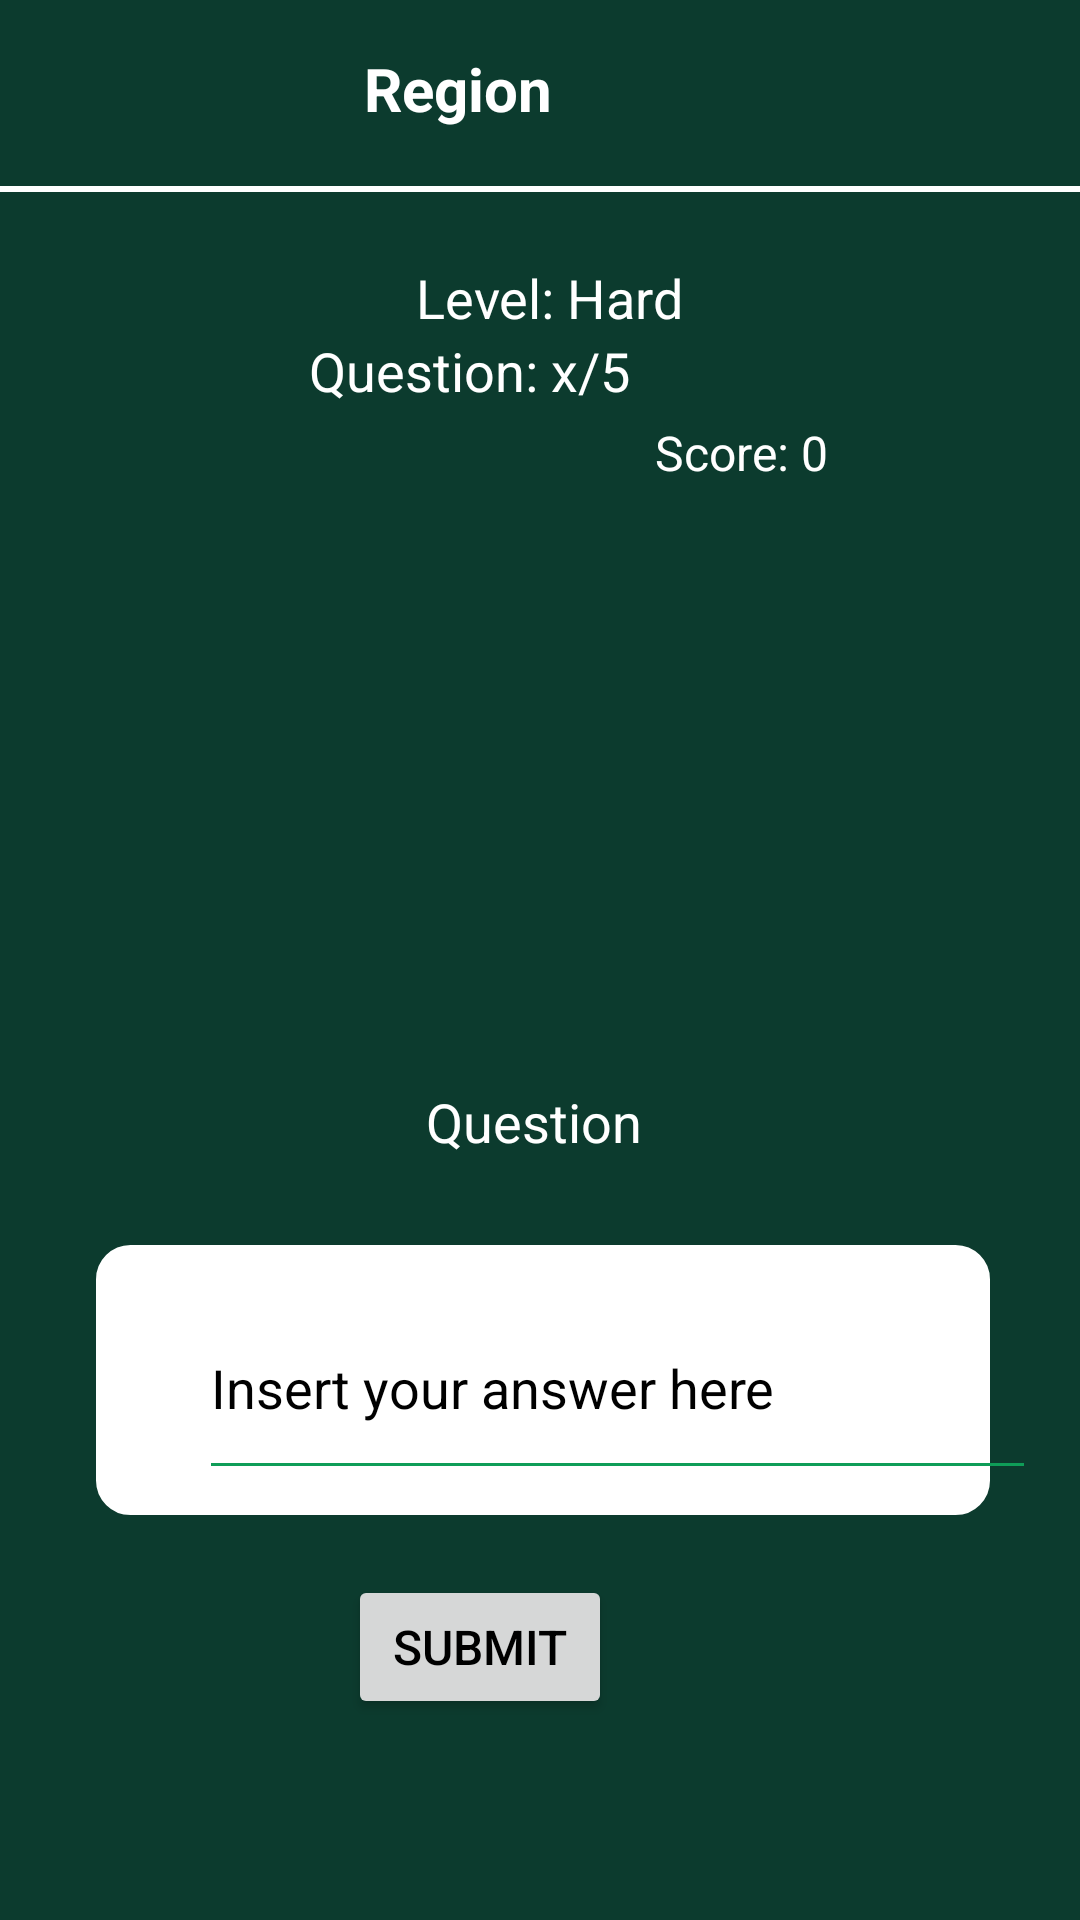

Here is an Android app screen rendered from its layout file. Give the layout XML and the strings, colors and styles it references.
<!-- AndroidManifest.xml: application theme Theme.UNSWLearning -->
<!-- res/layout/short_answer_quiz.xml -->
<?xml version="1.0" encoding="utf-8"?>
<LinearLayout xmlns:android="http://schemas.android.com/apk/res/android"
    xmlns:app="http://schemas.android.com/apk/res-auto"
    xmlns:tools="http://schemas.android.com/tools"
    android:layout_width="match_parent"
    android:layout_height="match_parent" >

    <androidx.constraintlayout.widget.ConstraintLayout
        android:layout_width="match_parent"
        android:layout_height="match_parent"
        android:background="#0C3B2E">

        <View
            android:id="@+id/view2"
            android:layout_width="wrap_content"
            android:layout_height="2dp"
            android:layout_marginTop="19dp"
            android:background="#ffffff"
            app:layout_constraintEnd_toEndOf="parent"
            app:layout_constraintTop_toBottomOf="@+id/quizRegionTV" />

        <Button
            android:id="@+id/submitAnswerButton"
            android:layout_width="wrap_content"
            android:layout_height="wrap_content"
            android:layout_marginTop="20dp"
            android:layout_marginEnd="156dp"
            android:text="SUBMIT"
            android:textColor="#000000"
            android:textSize="16sp"
            app:layout_constraintEnd_toEndOf="parent"
            app:layout_constraintTop_toBottomOf="@+id/imageView6" />

        <TextView
            android:id="@+id/questionLevel"
            android:layout_width="wrap_content"
            android:layout_height="wrap_content"
            android:layout_marginStart="150dp"
            android:layout_marginTop="44dp"
            android:layout_marginEnd="150dp"
            android:text="Level: Hard"
            android:textColor="#fff"
            android:textSize="18sp"
            app:layout_constraintEnd_toEndOf="parent"
            app:layout_constraintHorizontal_bias="0.391"
            app:layout_constraintStart_toStartOf="parent"
            app:layout_constraintTop_toBottomOf="@+id/quizRegionTV" />

        <TextView
            android:id="@+id/textQuestionTV"
            android:layout_width="wrap_content"
            android:layout_height="wrap_content"
            android:layout_marginStart="150dp"
            android:layout_marginTop="20dp"
            android:layout_marginEnd="150dp"
            android:text="Question"
            android:textColor="#fff"
            android:textSize="18sp"
            app:layout_constraintEnd_toEndOf="parent"
            app:layout_constraintHorizontal_bias="0.675"
            app:layout_constraintStart_toStartOf="parent"
            app:layout_constraintTop_toBottomOf="@+id/questionImageIV" />

        <TextView
            android:id="@+id/questionCountTV"
            android:layout_width="wrap_content"
            android:layout_height="wrap_content"
            android:layout_marginStart="150dp"
            android:layout_marginEnd="150dp"
            android:text="Question: x/5"
            android:textColor="#fff"
            android:textSize="18sp"
            app:layout_constraintEnd_toEndOf="parent"
            app:layout_constraintHorizontal_bias="1.0"
            app:layout_constraintStart_toStartOf="parent"
            app:layout_constraintTop_toBottomOf="@+id/questionLevel" />

        <TextView
            android:id="@+id/quizScoreTV"
            android:layout_width="wrap_content"
            android:layout_height="wrap_content"
            android:layout_marginTop="140dp"
            android:layout_marginEnd="84dp"
            android:text="Score: 0"
            android:textColor="#fff"
            android:textSize="16sp"
            app:layout_constraintEnd_toEndOf="parent"
            app:layout_constraintTop_toTopOf="parent" />

        <TextView
            android:id="@+id/quizRegionTV"
            android:layout_width="wrap_content"
            android:layout_height="wrap_content"
            android:layout_marginTop="16dp"
            android:layout_marginEnd="176dp"
            android:layout_weight="1"
            android:text="Region"
            android:textColor="#fff"
            android:textSize="20sp"
            android:textStyle="bold"
            app:layout_constraintEnd_toEndOf="parent"
            app:layout_constraintTop_toTopOf="parent" />

        <ImageView
            android:id="@+id/imageView6"
            android:layout_width="298dp"
            android:layout_height="90dp"
            android:layout_marginStart="54dp"
            android:layout_marginTop="29dp"
            android:layout_marginEnd="52dp"
            app:layout_constraintEnd_toEndOf="parent"
            app:layout_constraintStart_toStartOf="parent"
            app:layout_constraintTop_toBottomOf="@+id/textQuestionTV"
            app:srcCompat="@drawable/square_box" />

        <ImageView
            android:id="@+id/questionImageIV"
            android:layout_width="182dp"
            android:layout_height="140dp"
            android:layout_marginStart="114dp"
            android:layout_marginTop="40dp"
            android:layout_marginEnd="115dp"
            app:layout_constraintEnd_toEndOf="parent"
            app:layout_constraintHorizontal_bias="0.0"
            app:layout_constraintStart_toStartOf="parent"
            app:layout_constraintTop_toBottomOf="@+id/quizScoreTV"
            tools:srcCompat="@tools:sample/avatars" />

        <EditText
            android:id="@+id/userAnswerET"
            android:layout_width="279dp"
            android:layout_height="71dp"
            android:layout_marginTop="84dp"
            android:ems="10"
            android:inputType="textPersonName"
            android:text="Insert your answer here"
            android:textColor="#000"
            app:layout_constraintEnd_toEndOf="@+id/questionImageIV"
            app:layout_constraintHorizontal_bias="0.494"
            app:layout_constraintStart_toStartOf="@+id/questionImageIV"
            app:layout_constraintTop_toBottomOf="@+id/questionImageIV" />

        <TextView
            android:id="@+id/checkAnswer"
            android:layout_width="wrap_content"
            android:layout_height="wrap_content"
            android:layout_marginStart="52dp"
            android:layout_marginTop="20dp"
            android:text="Correct Answer"
            android:textColor="#fff"
            android:textSize="18sp"
            android:visibility="invisible"
            app:layout_constraintStart_toStartOf="parent"
            app:layout_constraintTop_toBottomOf="@+id/submitAnswerButton" />

    </androidx.constraintlayout.widget.ConstraintLayout>
</LinearLayout>
<!-- resources referenced by this layout -->
<resources>
  <!-- drawable square_box (drawable) -->
  <?xml version="1.0" encoding="utf-8"?>
  <shape xmlns:android="http://schemas.android.com/apk/res/android">
          xmlns:android="http://schemas.android.com/apk/res/android"
          android:shape="square">
          <stroke
              android:width="3dp"
              android:color="#ffffff"/>
          <solid
              android:color="#ffffff"/>
          <corners
              android:radius="10dp"
              android:topLeftRadius="10dp"
              android:topRightRadius="10dp"
              android:bottomLeftRadius="10dp"
              android:bottomRightRadius="10dp" />
  
  </shape>
  <style name="Theme.UNSWLearning" parent="Theme.AppCompat.Light.DarkActionBar">
          
          <item name="colorPrimary">#FFFFFF</item>
          <item name="titleTextColor">#0F9D58</item>
          <item name="colorPrimaryVariant">@color/purple_700</item>
          <item name="colorOnPrimary">#0F9D58</item>
          
          <item name="colorSecondary">@color/teal_200</item>
          <item name="colorSecondaryVariant">@color/teal_700</item>
          <item name="colorOnSecondary">@color/black</item>
          
          <item name="android:statusBarColor" tools:targetApi="l">?attr/colorPrimaryVariant</item>
          
          <item name="android:navigationBarColor">@color/white</item>
          <item name="colorControlNormal">#0F9D58</item>
          //MaterialComponents.DayNight.DarkActionBar
      </style>
  <!-- not gathered from this repository: default colours our renderer supplied (Android Studio template values) -->
  <color name="purple_700">#FF3700B3</color>
  <color name="teal_200">#FF03DAC5</color>
  <color name="teal_700">#FF018786</color>
  <color name="black">#FF000000</color>
  <color name="white">#FFFFFFFF</color>
</resources>
